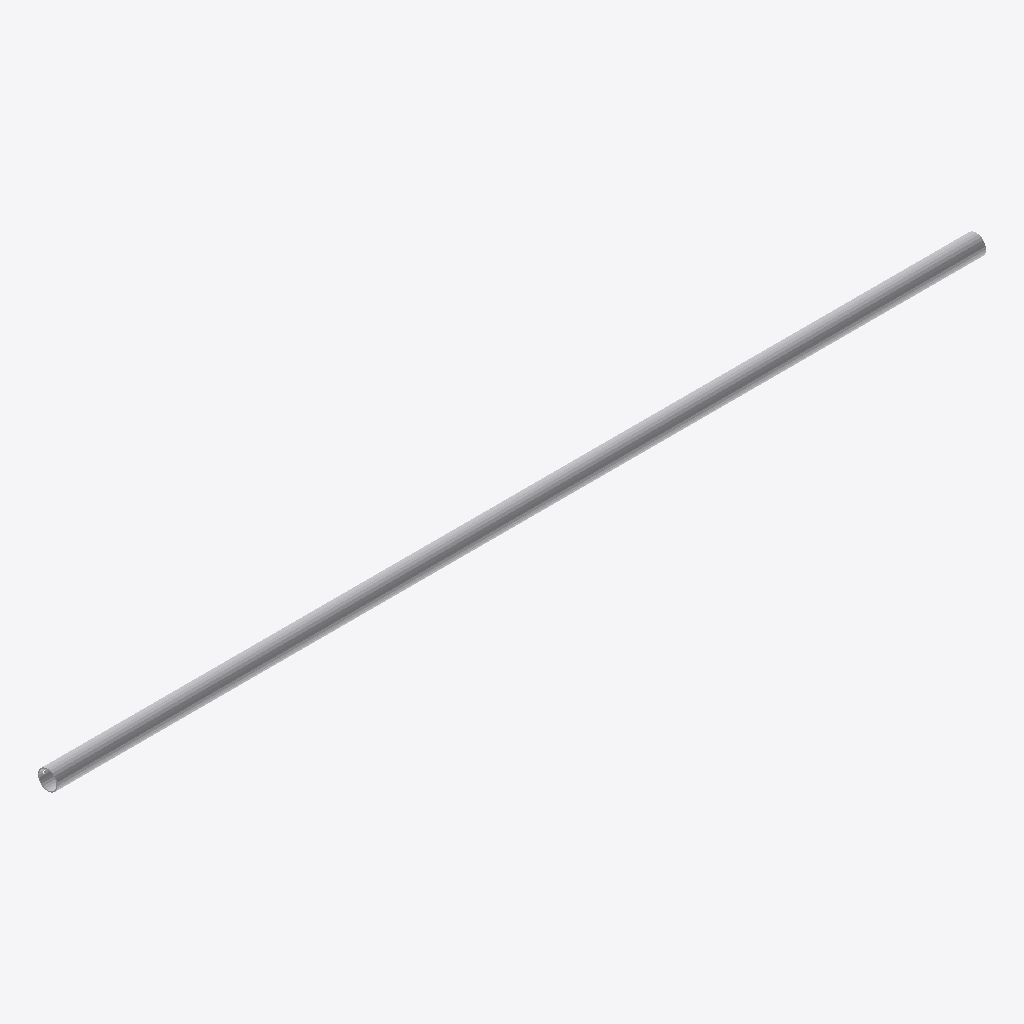
Isometric view of an IFC building model (IFC-SPF (STEP), schema IFC4, length unit metre), seen from the south-west, elements coloured by IFC class: 1 other element (light grey).
Extent 3.6 m × 0.1 m × 0.1 m (x, y, z). Storeys (1): Default Storey at 0.00 m. Elements (1): 1 IfcBuildingElementProxy.

HEADER;
FILE_DESCRIPTION(('IFC4'),'2;1');
FILE_NAME('INWIT-TS-1.IFC','2023-07-14T12:43:41',(''),(''),'SwIFC','SolidWorks 2021','');
FILE_SCHEMA(('IFC4'));
ENDSEC;
DATA;
#1=IFCPROJECT('27A3JGeVX0yfbxIpyVhvcH',#2,'Default Project','','','','',(#8),#15);
#19=IFCSITE('2UXwLZS$f5SA06VS_yURo2',#2,'Default Site','','',#20,$,'',.ELEMENT.,(0,0,0,0),(0,0,0,0),0.0,'',$);
#22=IFCBUILDING('1cOgKWEFz8JxGh7R3tL2wk',#2,'Default Building','','',#23,$,'',.ELEMENT.,$,$,$);
#25=IFCBUILDINGSTOREY('0DJFAjkXbCo91xJiSyNENU',#2,'Default Storey','','',#26,$,'',.ELEMENT.,0.0);
#28=IFCBUILDINGELEMENTPROXY('2qlm7dczD9fucvKHiIh4Na',#2,'INWIT-TS-1','','INWIT-TS-1',#30,#29,'196FFF96-AB38-40A8-A3-A3-859BD989F46E',.ELEMENT.);
ENDSEC;
